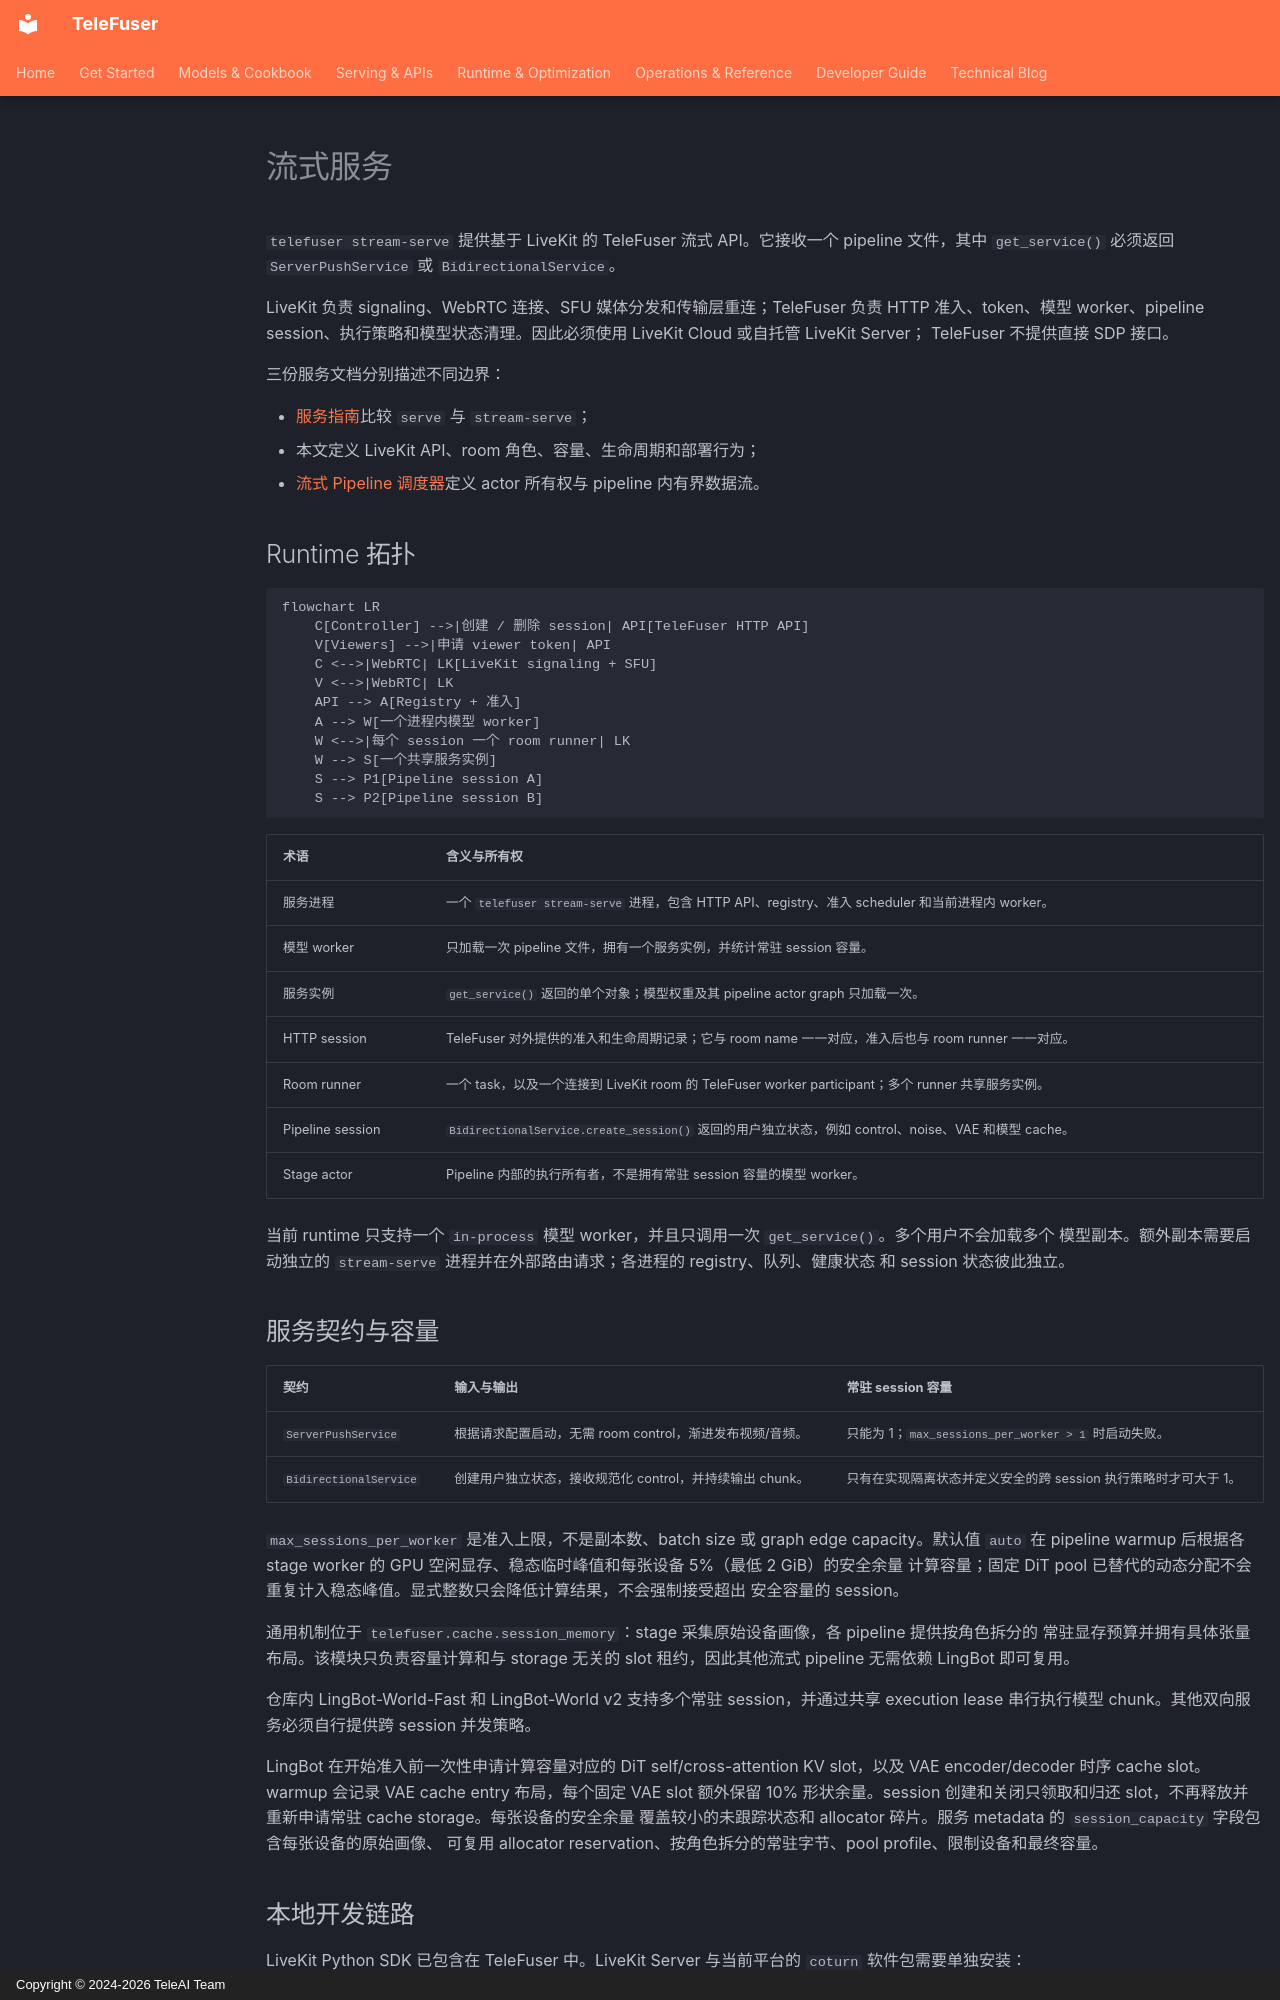

repository: Tele-AI/TeleFuser · page: zh/stream_server/index.html · generator: mkdocs · copyright: Copyright © 2024-2026 TeleAI Team

# 流式服务

`telefuser stream-serve` 提供基于 LiveKit 的 TeleFuser 流式 API。它接收一个 pipeline 文件，其中
`get_service()` 必须返回 `ServerPushService` 或 `BidirectionalService`。

LiveKit 负责 signaling、WebRTC 连接、SFU 媒体分发和传输层重连；TeleFuser 负责 HTTP 准入、token、模型
worker、pipeline session、执行策略和模型状态清理。因此必须使用 LiveKit Cloud 或自托管 LiveKit Server；
TeleFuser 不提供直接 SDP 接口。

三份服务文档分别描述不同边界：

- [服务指南](service.md)比较 `serve` 与 `stream-serve`；
- 本文定义 LiveKit API、room 角色、容量、生命周期和部署行为；
- [流式 Pipeline 调度器](stream_scheduler.md)定义 actor 所有权与 pipeline 内有界数据流。

## Runtime 拓扑

```mermaid
flowchart LR
    C[Controller] -->|创建 / 删除 session| API[TeleFuser HTTP API]
    V[Viewers] -->|申请 viewer token| API
    C <-->|WebRTC| LK[LiveKit signaling + SFU]
    V <-->|WebRTC| LK
    API --> A[Registry + 准入]
    A --> W[一个进程内模型 worker]
    W <-->|每个 session 一个 room runner| LK
    W --> S[一个共享服务实例]
    S --> P1[Pipeline session A]
    S --> P2[Pipeline session B]
```

| 术语 | 含义与所有权 |
|---|---|
| 服务进程 | 一个 `telefuser stream-serve` 进程，包含 HTTP API、registry、准入 scheduler 和当前进程内 worker。 |
| 模型 worker | 只加载一次 pipeline 文件，拥有一个服务实例，并统计常驻 session 容量。 |
| 服务实例 | `get_service()` 返回的单个对象；模型权重及其 pipeline actor graph 只加载一次。 |
| HTTP session | TeleFuser 对外提供的准入和生命周期记录；它与 room name 一一对应，准入后也与 room runner 一一对应。 |
| Room runner | 一个 task，以及一个连接到 LiveKit room 的 TeleFuser worker participant；多个 runner 共享服务实例。 |
| Pipeline session | `BidirectionalService.create_session()` 返回的用户独立状态，例如 control、noise、VAE 和模型 cache。 |
| Stage actor | Pipeline 内部的执行所有者，不是拥有常驻 session 容量的模型 worker。 |

当前 runtime 只支持一个 `in-process` 模型 worker，并且只调用一次 `get_service()`。多个用户不会加载多个
模型副本。额外副本需要启动独立的 `stream-serve` 进程并在外部路由请求；各进程的 registry、队列、健康状态
和 session 状态彼此独立。

## 服务契约与容量

| 契约 | 输入与输出 | 常驻 session 容量 |
|---|---|---|
| `ServerPushService` | 根据请求配置启动，无需 room control，渐进发布视频/音频。 | 只能为 1；`max_sessions_per_worker > 1` 时启动失败。 |
| `BidirectionalService` | 创建用户独立状态，接收规范化 control，并持续输出 chunk。 | 只有在实现隔离状态并定义安全的跨 session 执行策略时才可大于 1。 |

`max_sessions_per_worker` 是准入上限，不是副本数、batch size 或 graph edge capacity。默认值 `auto` 在
pipeline warmup 后根据各 stage worker 的 GPU 空闲显存、稳态临时峰值和每张设备 5%（最低 2 GiB）的安全余量
计算容量；固定 DiT pool 已替代的动态分配不会重复计入稳态峰值。显式整数只会降低计算结果，不会强制接受超出
安全容量的 session。

通用机制位于 `telefuser.cache.session_memory`：stage 采集原始设备画像，各 pipeline 提供按角色拆分的
常驻显存预算并拥有具体张量布局。该模块只负责容量计算和与 storage 无关的 slot 租约，因此其他流式 pipeline
无需依赖 LingBot 即可复用。

仓库内
LingBot-World-Fast 和 LingBot-World v2 支持多个常驻 session，并通过共享 execution lease 串行执行模型
chunk。其他双向服务必须自行提供跨 session 并发策略。

LingBot 在开始准入前一次性申请计算容量对应的 DiT self/cross-attention KV slot，以及 VAE
encoder/decoder 时序 cache slot。warmup 会记录 VAE cache entry 布局，每个固定 VAE slot 额外保留 10%
形状余量。session 创建和关闭只领取和归还 slot，不再释放并重新申请常驻 cache storage。每张设备的安全余量
覆盖较小的未跟踪状态和 allocator 碎片。服务 metadata 的 `session_capacity` 字段包含每张设备的原始画像、
可复用 allocator reservation、按角色拆分的常驻字节、pool profile、限制设备和最终容量。
